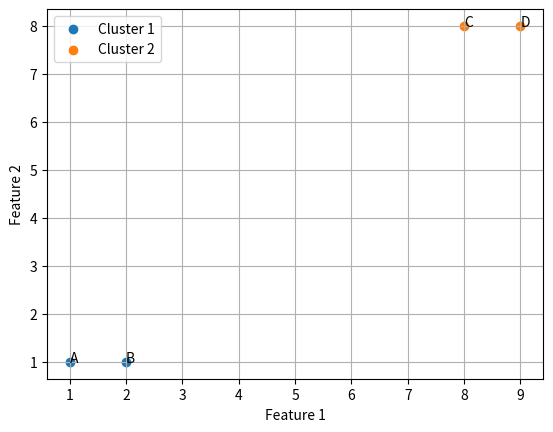

Generate this figure with matplotlib:
import numpy as np
import matplotlib.pyplot as plt

X = np.array([[1,1], [2,1], [8,8], [9,8]])
W = np.array([[1.,1.], [8.,8.]])
clusters = [[], []]
alpha = 0.5

for i, x in enumerate(X):
    d = np.sqrt(((W-x)**2).sum(axis=1))
    bmu = np.argmin(d)
    clusters[bmu].append(chr(65+i))
    W[bmu] += alpha * (x-W[bmu])

print("Final weights:", W)
print("Cluster 1:", clusters[0])
print("Cluster 2:", clusters[1])

for c in range(2):
    p = X[[ord(n)-65 for n in clusters[c]]]
    plt.scatter(p[:,0], p[:,1], label=f"Cluster {c+1}")
    for n, (x,y) in zip(clusters[c], p):
        plt.text(x, y, n)

plt.xlabel("Feature 1")
plt.ylabel("Feature 2")
plt.legend()
plt.grid()
plt.show()
